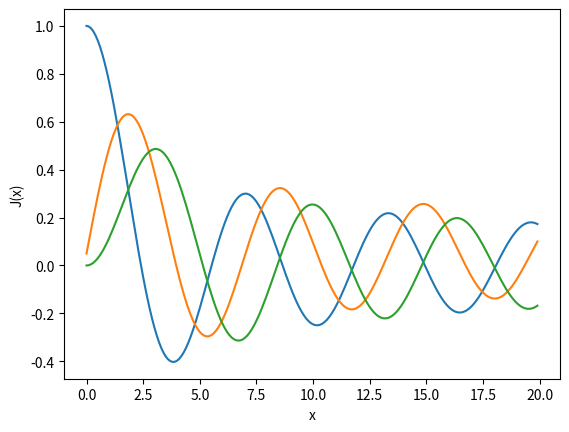

Write the Python code that produced this figure. (Note: this script raises an exception after producing the figure.)
import numpy as np
import matplotlib.pyplot as plt




## problem 3 part a

## t is an array of the value of theta
## we cut [0, pi] interval into "n_interval" small intervals
start_t = 0
stop_t = np.pi
n_interval = 20
t = np.linspace(start_t, stop_t, num = n_interval, endpoint=False)

## calculate the integral
x = np.arange(0,20,0.1)
def J(t, m, x): ## m is m, and t is theta
    p = (np.cos(m*t - x*(np.sin(t))))/n_interval
    return sum(p)

## plot the figure when m=0, m=1, m=2 
plt.figure()
for m in range(3):
    u = []  ## set an array of different value of J(x), when m has different value
    for x_i in x:
        u.append(J(t,m,x_i)) 
    plt.plot(x,u)
    plt.ylabel('J(x)')  ## it's the plot of frequency vs chi
    plt.xlabel('x')
plt.show()



## problem 3 part b

## Assume intensity I0 is 5
I0 = 5.
## Assume lamda is 4
Lamda = 4.
## Assume distance from the aperture to the focal plane is R = 4
R = 4.
## Assume a is 1
a = 1.
## the range of q is q_range = 10
q_range = 10.

## q is the distance from the optical axis
## q^2 = m^2 + n^2

## we want to make a m by n matrix of the size of the image
m = np.arange(-q_range,q_range,0.1)
n = np.arange(-q_range,q_range,0.1)

## we make a empty n by m matrix first
q = np.zeros((len(n),len(m)))
for i in range(len(n)):
    for j in range(len(m)):
        q[i][j] = (n[i]**2 + m[j]**2)**0.5 ## q = (m**2 + n**2)**0.5

x=[]  ## make x a matrix
Ix=[] ## make Ix a matrix
## define f2 to be function to calculate x, which is an array of dimension 1*n
def f2(p_a,p_q,p_R,p_L):
    return ((((np.pi*2)*p_a)*p_q)/p_L)/p_R
x = (2.*np.pi*a*q)/(Lamda*R)


def j1(p_t, p_m, p_x):
    return (I0*(2*J(p_t,p_m,p_x)/p_x)**2)
Ix = np.zeros((len(n),len(m)))
for i in range(len(n)):
    for j in range(len(m)):
        Ix[i][j] = j1(t, 1, x[i][j])
## the center intensity of image is 4I0
## here is a coefficient of 4, because in the I(x) function, when both J(x)&x go to 0, I(x) = 4I0
Ix[len(Ix)/2,len(Ix)/2] = 4.*I0 

plt.figure()
plt.imshow(Ix, cmap='Greys')
plt.colorbar()
plt.title("Intensity")
plt.show()



## Part C
from PIL import Image
from scipy import signal
from scipy import misc
import matplotlib.image as mpimg
from scipy import ndimage

## please change the routine when you run this code, cause this image isn't in my laptop anymore now:)
img2 = misc.imread('/Users/yuanyuanwang/Desktop/CITA assignment 1/question 3/Galaxy.jpg') #read in image

## Img2 is now a 3d array, based on RGB system
Ix_test = []
Ix_test = Ix
Ix_test /= Ix_test.sum() ## the sum of intensity should add up to 1

## make the 3d array to three 2d arrays
## then convolve on the 2d arrays
r = signal.convolve2d(img2[:,:,0], Ix_test, mode='same') #convolve red
g = signal.convolve2d(img2[:,:,1], Ix_test, mode='same') #convolve green
b = signal.convolve2d(img2[:,:,2], Ix_test, mode='same') #convolve blue

## combine the three 2d arrays r & g & b to a 3d array
im_out = np.dstack([r, g, b])

import matplotlib.pyplot as plt
plt.subplot(2,1,1)
ax = plt.subplot("211")
ax.set_title('Original image')
plt.imshow(img2)

plt.subplot(2,1,2)
ax = plt.subplot("212")
ax.set_title('Convolved image')
plt.imshow(im_out)
plt.show()
